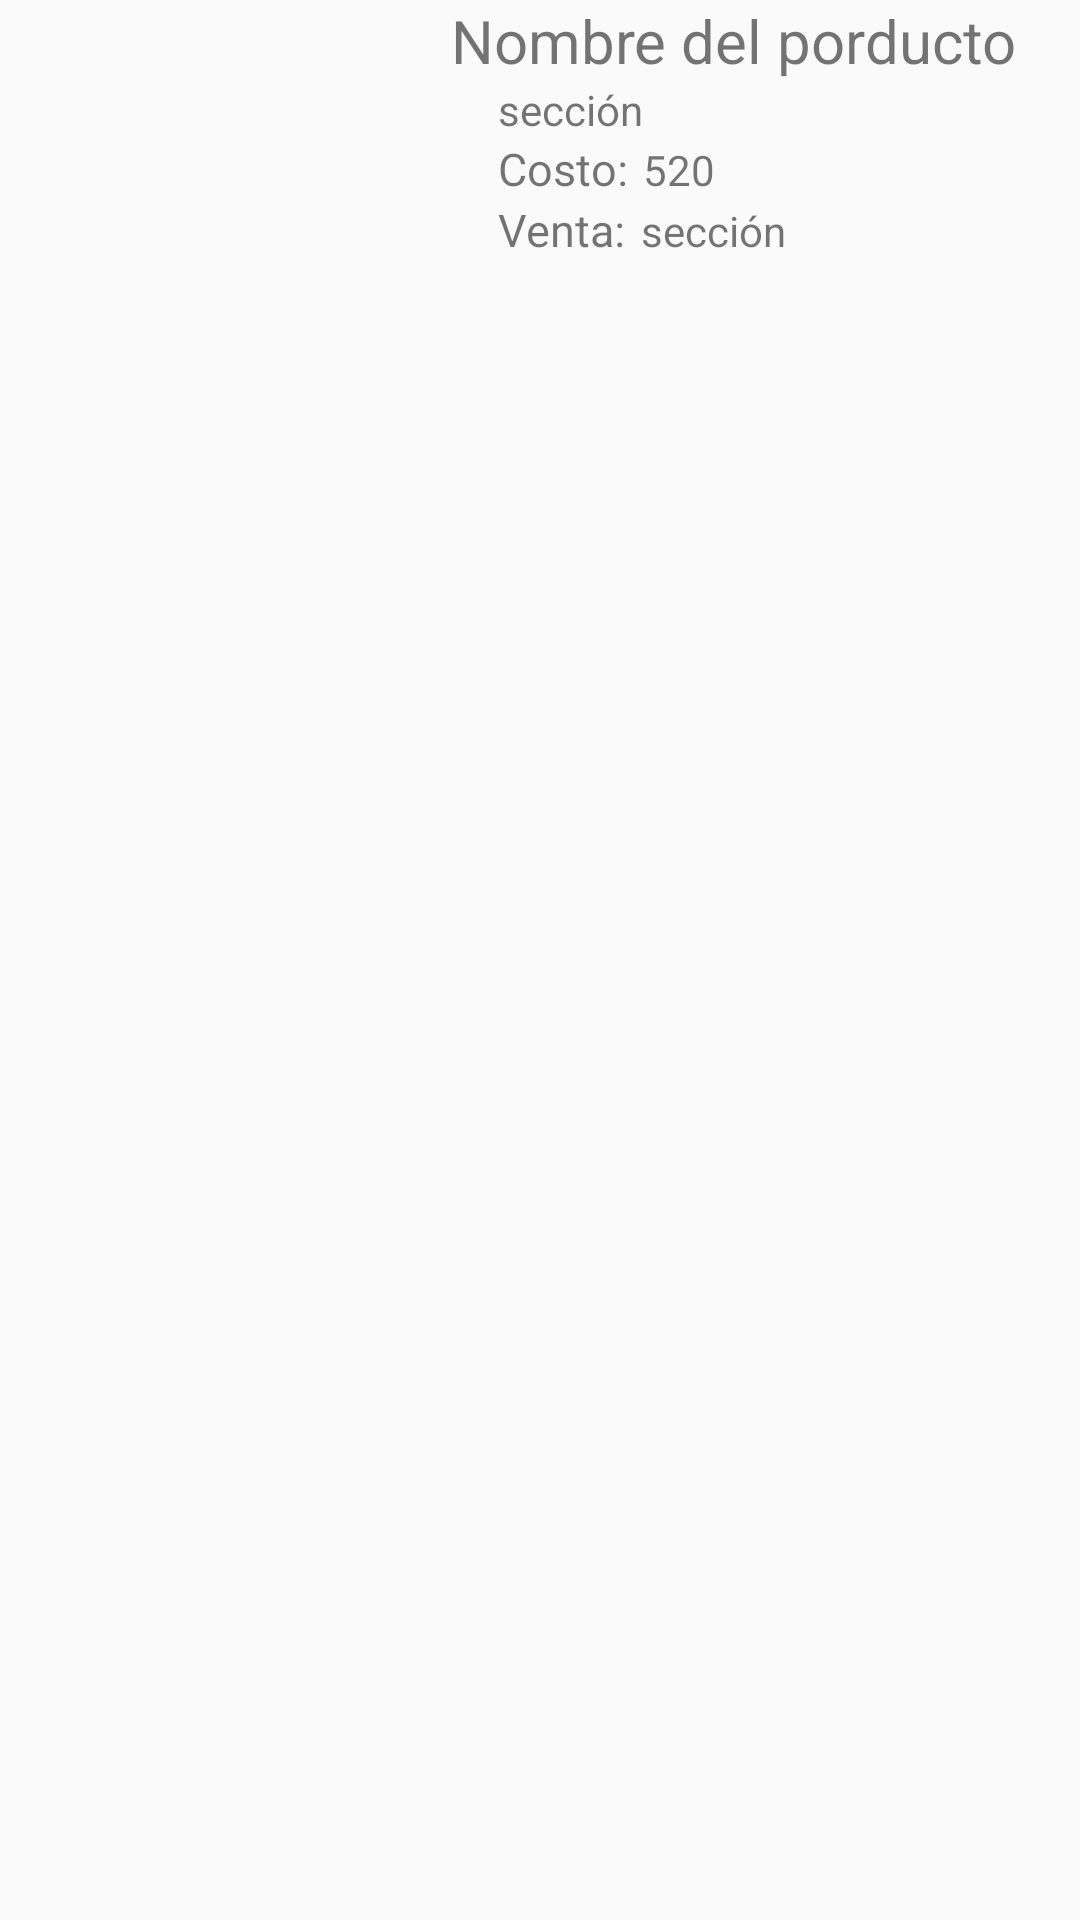

Produce the Android XML layout that renders to this screen, including the resource entries it uses.
<!-- AndroidManifest.xml: application theme AppTheme -->
<!-- res/layout/cardview_articulo_venta.xml -->
<?xml version="1.0" encoding="utf-8"?>
<LinearLayout xmlns:android="http://schemas.android.com/apk/res/android"
    android:layout_width="match_parent"
    android:layout_height="200dp"
    xmlns:app="http://schemas.android.com/apk/res-auto"
    app:cardCornerRadius="10dp">

    <LinearLayout
        android:orientation="horizontal"
        android:layout_width="match_parent"
        android:layout_height="match_parent">

        <RelativeLayout
            android:layout_width="150dp"
            android:layout_height="150dp">
            <ImageView
                android:id="@+id/imgArticuloVenta"
                android:layout_centerInParent="true"
                android:layout_width="match_parent"
                android:layout_height="match_parent" />
        </RelativeLayout>

        <LinearLayout
            android:orientation="vertical"
            android:layout_width="match_parent"
            android:layout_height="match_parent">

            <LinearLayout

                android:layout_width="match_parent"
                android:layout_height="wrap_content"
                android:orientation="horizontal"
                >


                <TextView
                    android:id="@+id/tvVentaName"
                    android:layout_width="wrap_content"
                    android:layout_height="wrap_content"
                    android:text="Nombre del porducto"
                    android:textSize="20sp"
                    android:gravity="center"
                    />
            </LinearLayout>

            <LinearLayout
                android:paddingStart="@dimen/fab_margin"
                android:orientation="horizontal"
                android:layout_width="match_parent"
                android:layout_height="wrap_content">

                <TextView
                    android:text="@string/Section"
                    android:id="@+id/tvArtiVentaID"
                    android:layout_width="wrap_content"
                    android:layout_height="wrap_content" />

            </LinearLayout>

            <LinearLayout
                android:paddingStart="@dimen/fab_margin"
                android:layout_width="match_parent"
                android:layout_height="wrap_content">
                <TextView
                    android:text="Costo:"
                    android:layout_width="wrap_content"
                    android:layout_height="wrap_content"
                    android:textSize="15sp"
                    android:paddingRight="5dp"
                    />
                <TextView
                    android:text="520"
                    android:id="@+id/tvVentaCosto"
                    android:layout_width="wrap_content"
                    android:layout_height="wrap_content" />

            </LinearLayout>

            <LinearLayout
                android:paddingStart="@dimen/fab_margin"
                android:layout_width="match_parent"
                android:layout_height="wrap_content">
                <TextView
                    android:text="Venta:"
                    android:layout_width="wrap_content"
                    android:layout_height="wrap_content"
                    android:textSize="15sp"
                    android:paddingRight="5dp"
                    />
                <TextView
                    android:text="@string/Section"
                    android:id="@+id/tvVentaVendidos"
                    android:layout_width="wrap_content"
                    android:layout_height="wrap_content" />

            </LinearLayout>

            </LinearLayout>



        </LinearLayout>

    </LinearLayout>
<!-- resources referenced by this layout -->
<resources>
  <dimen name="fab_margin">16dp</dimen>
  <string name="Section">  sección</string>
  <style name="AppTheme" parent="Theme.AppCompat.Light.NoActionBar">
          
          <item name="colorPrimary">@color/colorPrimary</item>
          <item name="colorPrimaryDark">@color/colorPrimaryDark</item>
          <item name="colorAccent">@color/colorAccent</item>
      </style>
  <color name="colorPrimary">#9C27B0</color>
  <color name="colorPrimaryDark">#7B1FA2</color>
  <color name="colorAccent">#AA00FF</color>
</resources>
